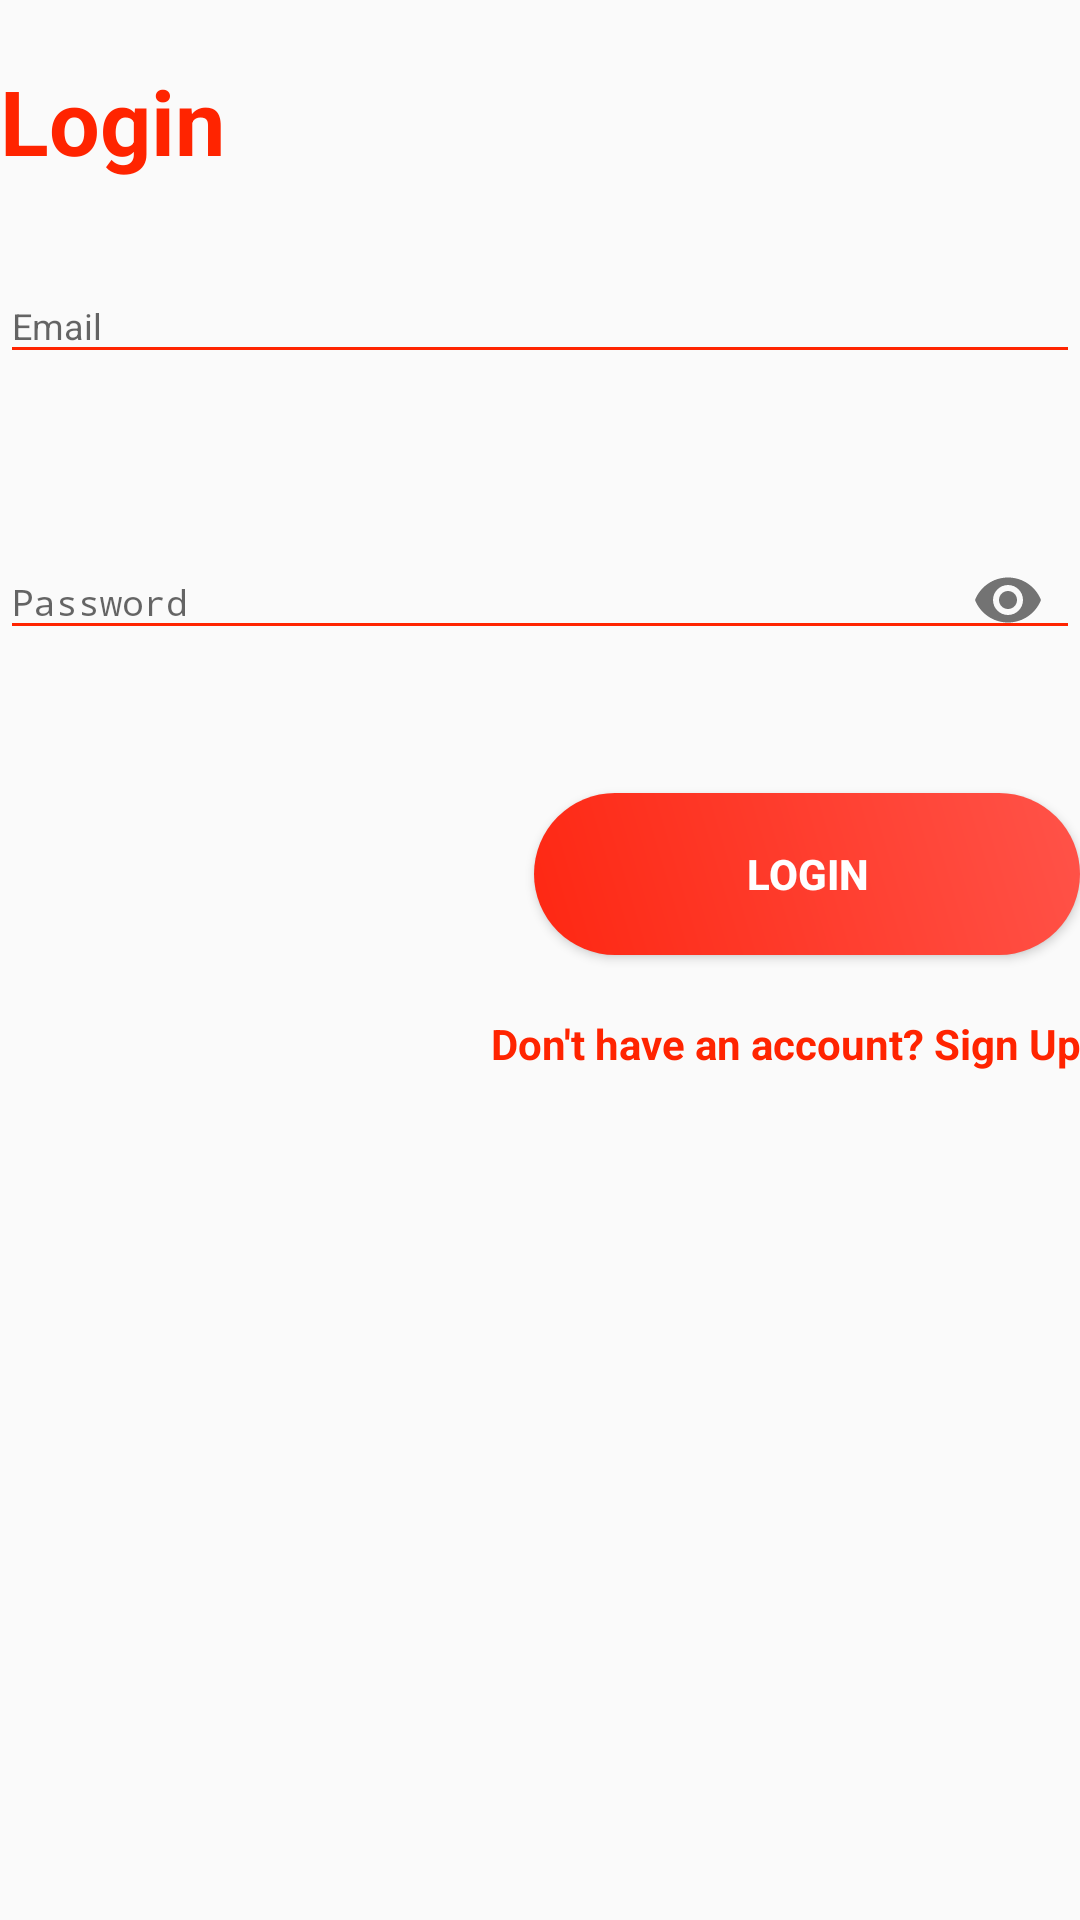

The Android layout XML behind this screen, and the referenced resources:
<!-- AndroidManifest.xml: activity theme AppTheme.NoActionBar -->
<!-- res/layout/fragment_login.xml -->
<?xml version="1.0" encoding="utf-8"?>
<LinearLayout android:layout_width="match_parent"
    android:layout_height="wrap_content"
    xmlns:app="http://schemas.android.com/apk/res-auto"
    android:layout_marginBottom="8dp"
    android:layout_marginEnd="24dp"
    android:layout_marginStart="24dp"
    android:layout_marginTop="185dp"
    android:orientation="vertical"
    app:layout_constraintBottom_toBottomOf="parent"
    app:layout_constraintEnd_toEndOf="parent"
    app:layout_constraintStart_toStartOf="parent"
    app:layout_constraintTop_toTopOf="parent"
    xmlns:android="http://schemas.android.com/apk/res/android">
    <TextView
        android:layout_width="wrap_content"
        android:layout_height="wrap_content"
        style="@style/loginHeader"
        android:text="Login"
        android:layout_marginTop="@dimen/loginViewsMargin"/>

    <com.google.android.material.textfield.TextInputLayout
        android:id="@+id/textInputEmail"
        style="@style/parent"
        app:errorEnabled="true"
        android:layout_marginTop="@dimen/loginViewsMargin">

        <EditText
            android:id="@+id/editTextEmail"
            style="@style/modifiedEditText"
            android:hint="@string/login_email_hint"
            android:inputType="textEmailAddress"
            android:maxLines="1" />
    </com.google.android.material.textfield.TextInputLayout>

    <com.google.android.material.textfield.TextInputLayout
        android:id="@+id/textInputPassword"
        style="@style/parent"
        app:errorEnabled="true"
        app:endIconMode="password_toggle"
        android:layout_marginTop="@dimen/loginViewsMargin">

        <EditText
            android:id="@+id/editTextPassword"
            style="@style/modifiedEditText"
            android:hint="@string/login_password_hint"
            android:inputType="textPassword"
            android:maxLines="1" />
    </com.google.android.material.textfield.TextInputLayout>

    <Button
        android:id="@+id/cirLoginButton"
        style="@style/loginButton"
        android:text="Login"
        android:layout_gravity="right"
        android:layout_marginTop="@dimen/loginViewsMargin"/>

    <TextView
        android:id="@+id/register"
        style="@style/parent"
        android:textAlignment="textEnd"
        android:textStyle="bold"
        android:textColor="@color/primaryTextColor"
        android:text="@string/login_signup_hint"
        android:layout_marginTop="@dimen/loginViewsMargin"/>

</LinearLayout>
<!-- resources referenced by this layout -->
<resources>
  <color name="primaryTextColor">#ff2400</color>
  <dimen name="loginViewsMargin">20dp</dimen>
  <string name="login_email_hint">Email</string>
  <string name="login_password_hint">Password</string>
  <string name="login_signup_hint">Don\'t have an account? Sign Up</string>
  <style name="loginButton" parent="viewParent">
      <item name="android:background">@drawable/login_button_bk</item>
      <item name="android:textColor">@color/whiteTextColor</item>
      <item name="android:textStyle">bold</item>
      </style>
  <style name="loginHeader">
      <item name="android:textColor">@color/primaryTextColor</item>
      <item name="android:textSize">@dimen/headerTextSize</item>
      <item name="android:textStyle">bold</item>
      </style>
  <style name="modifiedEditText" parent="parent">
      <item name="android:textSize">@dimen/newsMoreTextSize</item>
      <item name="android:backgroundTint">@color/primaryTextColor</item>
      </style>
  <style name="parent">
      <item name="android:layout_width">match_parent</item>
      <item name="android:layout_height">wrap_content</item>
      </style>
  <style name="AppTheme.NoActionBar">
          <item name="windowActionBar">false</item>
          <item name="windowNoTitle">true</item>
      </style>
  <style name="viewParent">
      <item name="android:layout_width">wrap_content</item>
      <item name="android:layout_height">wrap_content</item>
      </style>
  <!-- drawable login_button_bk (drawable) -->
  <?xml version="1.0" encoding="utf-8"?>
  <shape xmlns:android="http://schemas.android.com/apk/res/android"
      android:shape="rectangle" >
  
      <corners
          android:radius="27dp"
          />
      <gradient
          android:angle="45"
          android:centerX="35%"
          android:startColor="#fe2712"
          android:endColor="#ff5349"
          android:type="linear"
          />
      <size
          android:width="182dp"
          android:height="54dp"
          />
  </shape>
  <color name="whiteTextColor">#fff</color>
  <dimen name="headerTextSize">30sp</dimen>
  <dimen name="newsMoreTextSize">12sp</dimen>
</resources>
